2-way image classification set "night-haze" from GitHub (woodenchair/cv_hw); label vocabulary: clear, hazy.

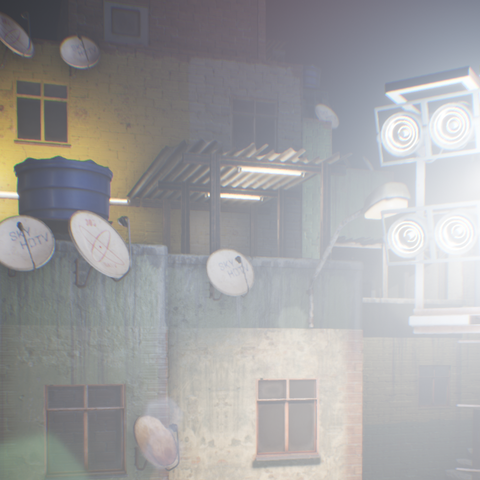
Label: hazy

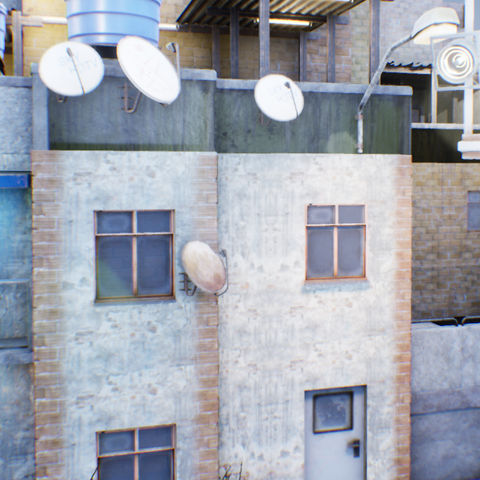
Label: clear

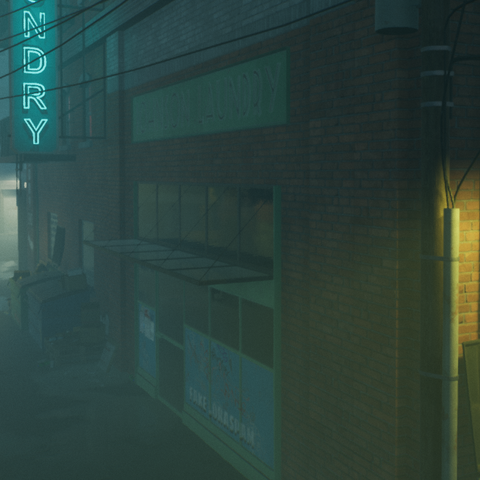
Label: hazy

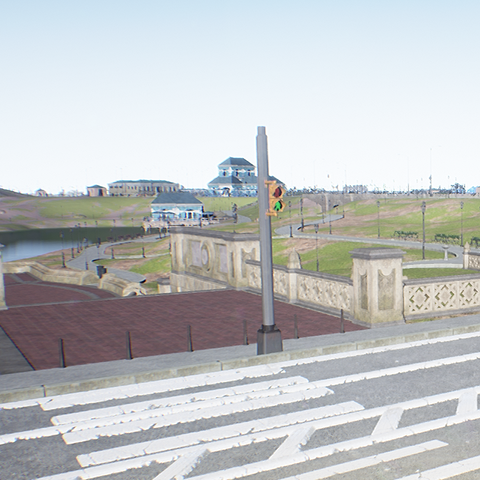
Label: clear

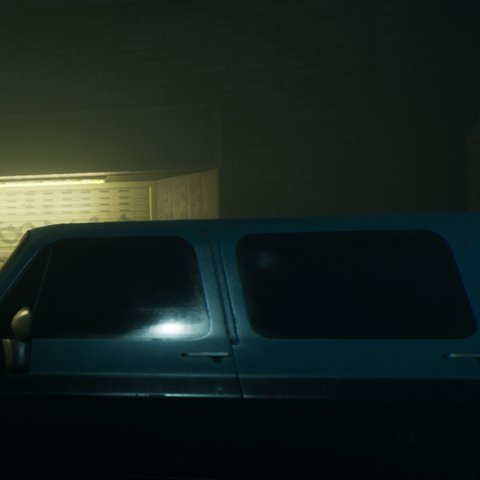
Label: hazy

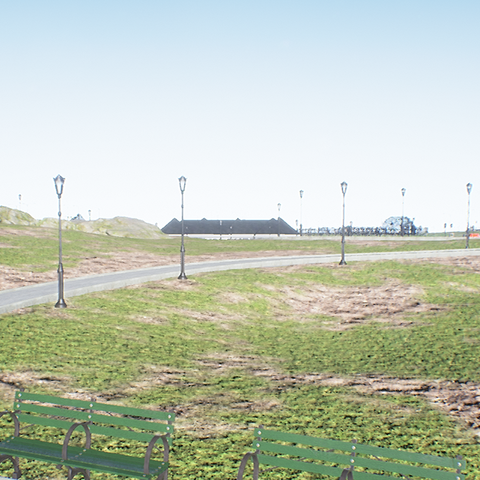
Label: clear
